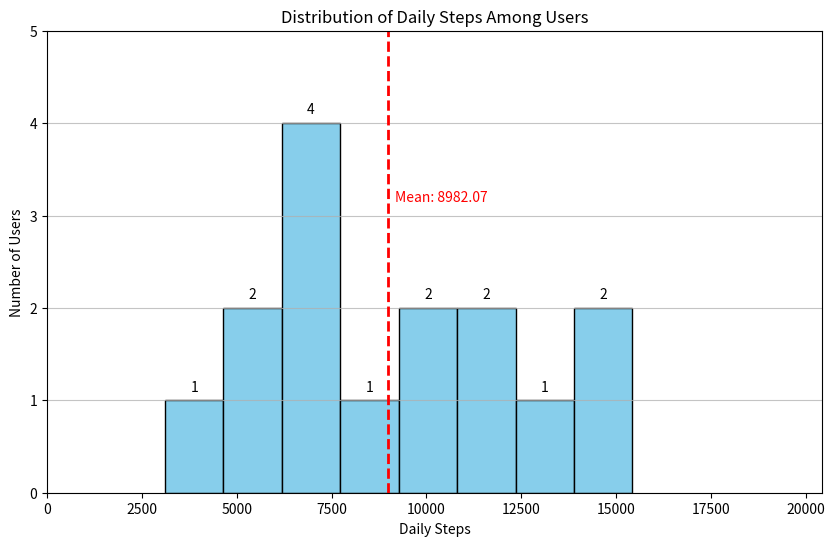

Write the Python code that produced this figure.

import matplotlib.pyplot as plt

# Provided data
data = [
    {'User': 'User 1', 'Daily Steps': 7523},
    {'User': 'User 2', 'Daily Steps': 11120},
    {'User': 'User 3', 'Daily Steps': 9456},
    {'User': 'User 4', 'Daily Steps': 7210},
    {'User': 'User 5', 'Daily Steps': 6882},
    {'User': 'User 6', 'Daily Steps': 15432},
    {'User': 'User 7', 'Daily Steps': 3109},
    {'User': 'User 8', 'Daily Steps': 14250},
    {'User': 'User 9', 'Daily Steps': 4780},
    {'User': 'User 10', 'Daily Steps': 10222},
    {'User': 'User 11', 'Daily Steps': 6599},
    {'User': 'User 12', 'Daily Steps': 8733},
    {'User': 'User 13', 'Daily Steps': 11869},
    {'User': 'User 14', 'Daily Steps': 12422},
    {'User': 'User 15', 'Daily Steps': 5124}
]

# Extracting the "Daily Steps" values for histogram plotting
steps = [user['Daily Steps'] for user in data]

# Creating the histogram
plt.figure(figsize=(10, 6))

# Customizing the histogram with colors and edge color
n, bins, patches = plt.hist(steps, bins=8, color='skyblue', edgecolor='black')

# Adding a grid for better readability
plt.grid(axis='y', alpha=0.75)

# Adding a title and labels
plt.title('Distribution of Daily Steps Among Users')
plt.xlabel('Daily Steps')
plt.ylabel('Number of Users')

# Annotating the histogram bars with the number of users in each bin
for i in range(len(patches)):
    plt.text(patches[i].xy[0] + patches[i]._width / 2, 
             patches[i]._height + 0.1, 
             str(int(patches[i]._height)), 
             ha='center')

# Show mean line
mean_steps = sum(steps) / len(steps)
plt.axvline(mean_steps, color='r', linestyle='dashed', linewidth=2)
plt.text(mean_steps + 200, plt.ylim()[1] * 0.75, 'Mean: {:.2f}'.format(mean_steps), color='r')

# Increase x, y axis limits if needed
plt.xlim(0, max(steps) + 5000)
plt.ylim(0, max(n)+1)

# Display the histogram
plt.show()
